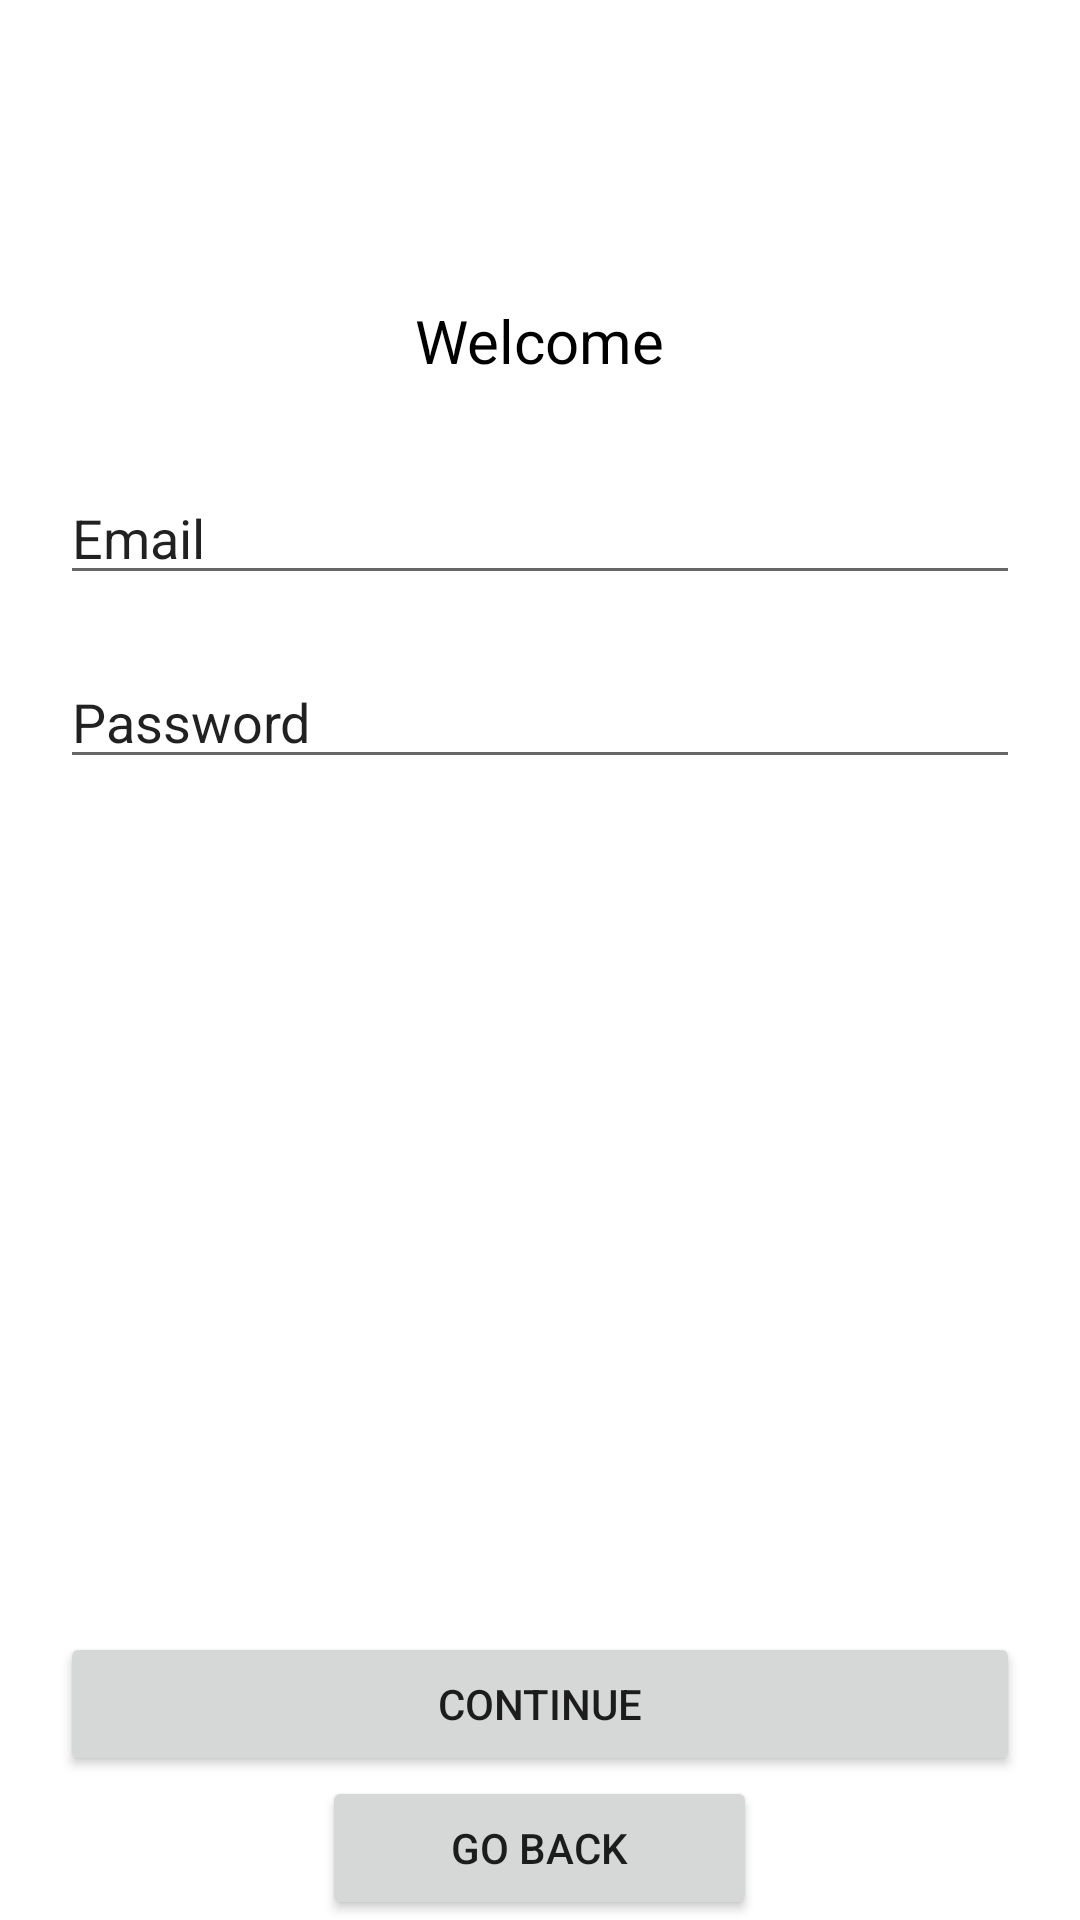

This screen was rendered from an Android layout file. Write that file and the resources it references.
<!-- AndroidManifest.xml: application theme Theme.PlicoApp -->
<!-- res/layout/activity_welcome.xml -->
<?xml version="1.0" encoding="utf-8"?>
<LinearLayout xmlns:android="http://schemas.android.com/apk/res/android"
    android:orientation="vertical"
    android:layout_marginTop="20dp"
    android:layout_width="match_parent"
    android:layout_height="match_parent">

    <TextView
        android:layout_width="wrap_content"
        android:layout_height="wrap_content"
        android:layout_gravity="center_horizontal"
        android:layout_marginTop="100dp"
        android:text="Welcome"
        android:textColor="@color/black"
        android:textSize="20dp" />
    <EditText
        android:layout_width="match_parent"
        android:layout_height="wrap_content"
        android:layout_marginTop="30dp"
        android:hint="Email"
        android:text="Email"
        android:layout_marginRight="20dp"
        android:layout_marginLeft="20dp"/>
    <EditText
        android:layout_width="match_parent"
        android:layout_height="wrap_content"
        android:layout_marginTop="20dp"
        android:layout_marginLeft="20dp"
        android:layout_marginRight="20dp"
        android:hint="Password"
        android:text="Password"/>

    <LinearLayout
            android:layout_width="match_parent"
            android:layout_height="0dip"
            android:layout_weight="1"
            android:gravity="center|bottom"
            android:orientation="vertical" >

            <Button
                android:onClick="submit"
                android:layout_width="match_parent"
                android:layout_height="wrap_content"
                android:layout_marginRight="20dp"
                android:layout_marginLeft="20dp"
                android:layout_gravity="center_horizontal|center"
                android:text="continue" />


        <Button
            android:id="@+id/goback"
            android:layout_width="145dp"
            android:layout_height="wrap_content"
            android:layout_gravity="center_horizontal|center"
            android:onClick="submit"
            android:text="Go Back" />
        </LinearLayout>

    </LinearLayout>
<!-- resources referenced by this layout -->
<resources>
  <color name="black">#000000</color>
  <style name="Theme.PlicoApp" parent="Theme.MaterialComponents.DayNight.NoActionBar">
          
          <item name="colorPrimary">@color/white</item>
          <item name="colorPrimaryVariant">@color/purple_700</item>
          <item name="colorOnPrimary">@color/white</item>
          
          <item name="colorSecondary">@color/black</item>
          <item name="colorSecondaryVariant">@color/teal_700</item>
          <item name="colorOnSecondary">@color/black</item>
          
          <item name="android:statusBarColor" tools:targetApi="l">?attr/colorPrimaryVariant</item>
          
          <item name="bottomNavigationStyle">@style/Widget.MaterialComponents.BottomNavigationView.Colored</item>
      </style>
  <color name="white">#ffffff</color>
  <color name="purple_700">#FF3700B3</color>
  <color name="teal_700">#FF018786</color>
</resources>
